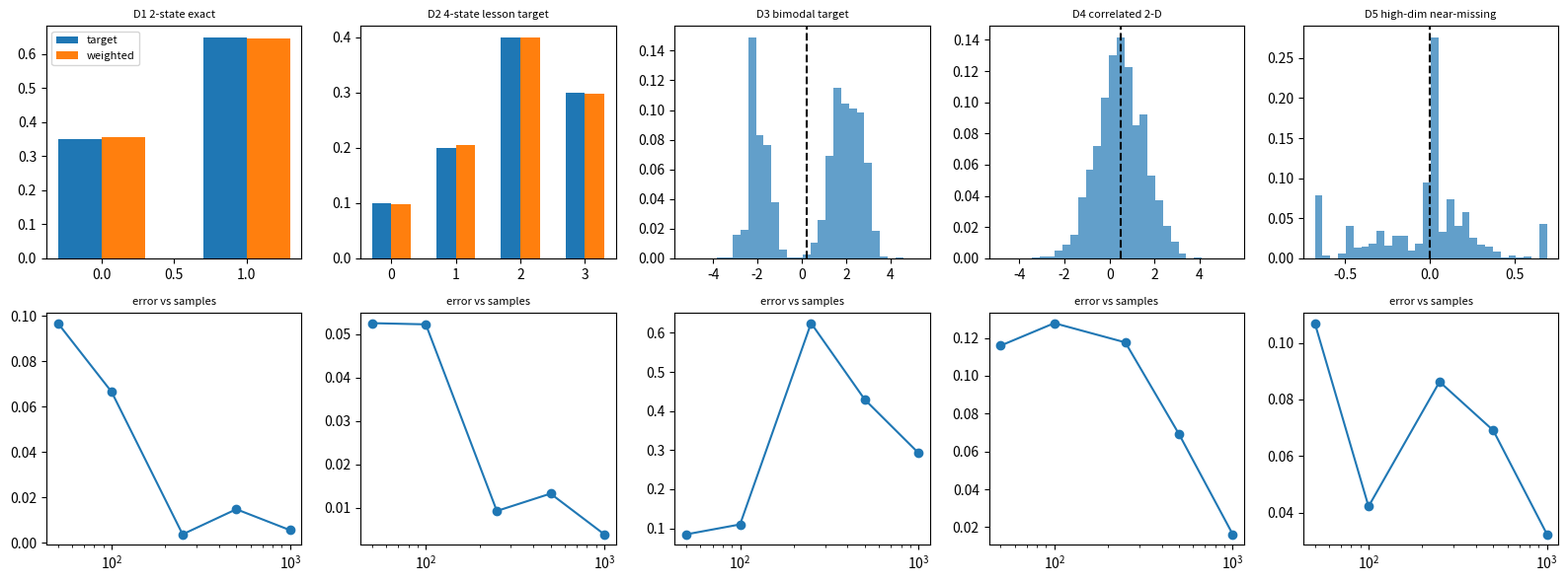

Generate this figure with matplotlib:
import math
import numpy as np
import matplotlib.pyplot as plt

SEED = 519
rng = np.random.default_rng(SEED)

def normalize(values):
    arr = np.asarray(values, dtype=float)
    total = arr.sum()
    if total <= 0:
        raise ValueError("probabilities must have positive mass")
    return arr / total

def effective_sample_size(weights):
    w = np.asarray(weights, dtype=float)
    total = w.sum()
    if total == 0:
        return 0.0
    normalized = w / total
    return 1.0 / np.sum(normalized ** 2)

def discrete_draw(probs, size, random_state):
    probs = normalize(probs)
    return random_state.choice(len(probs), size=size, p=probs)

def sample_from_proposal(rung, n, random_state):
    if rung["kind"] == "discrete":
        return discrete_draw(rung["proposal"], n, random_state)
    if rung["kind"] == "mixture_1d":
        flags = random_state.random(n) < rung["proposal_mix"]
        samples = np.empty(n)
        samples[flags] = random_state.normal(rung["proposal_means"][0], rung["proposal_scales"][0], flags.sum())
        samples[~flags] = random_state.normal(rung["proposal_means"][1], rung["proposal_scales"][1], (~flags).sum())
        return samples
    if rung["kind"] == "gaussian":
        return random_state.multivariate_normal(rung["proposal_mean"], rung["proposal_cov"], size=n)
    raise ValueError(rung["kind"])

def gaussian_pdf(x, mean, cov):
    x = np.atleast_2d(x)
    mean = np.asarray(mean)
    cov = np.asarray(cov)
    inv = np.linalg.inv(cov)
    diff = x - mean
    exponent = -0.5 * np.sum(diff @ inv * diff, axis=1)
    norm = np.sqrt(((2 * np.pi) ** len(mean)) * np.linalg.det(cov))
    return np.exp(exponent) / norm

def mixture_pdf_1d(x, means, scales, weights):
    x = np.asarray(x)
    density = np.zeros_like(x, dtype=float)
    for mean, scale, weight in zip(means, scales, weights):
        z = (x - mean) / scale
        density += weight * np.exp(-0.5 * z ** 2) / (np.sqrt(2 * np.pi) * scale)
    return density

def build_sampling_ladder():
    ladder = []
    ladder.append({"name": "D1 2-state exact", "kind": "discrete", "target": np.array([0.35, 0.65]), "proposal": np.array([0.5, 0.5]), "h": np.array([0.0, 1.0]), "truth": 0.65})
    ladder.append({"name": "D2 4-state lesson target", "kind": "discrete", "target": np.array([0.1, 0.2, 0.4, 0.3]), "proposal": np.ones(4) / 4, "h": np.arange(4), "truth": 1.9})
    ladder.append({"name": "D3 bimodal target", "kind": "mixture_1d", "target_means": [-2.0, 2.0], "target_scales": [0.45, 0.65], "target_weights": [0.45, 0.55], "proposal_means": [0.0, 0.0], "proposal_scales": [1.0, 2.0], "proposal_mix": 0.85, "truth": 0.2})
    ladder.append({"name": "D4 correlated 2-D", "kind": "gaussian", "target_mean": np.array([0.5, -0.5]), "target_cov": np.array([[1.0, 0.85], [0.85, 1.4]]), "proposal_mean": np.array([0.0, 0.0]), "proposal_cov": np.eye(2) * 2.5, "truth": 0.5})
    ladder.append({"name": "D5 high-dim near-missing", "kind": "gaussian", "target_mean": np.array([0.0, 1.0, -1.0, 0.5, -0.5]), "target_cov": np.diag([0.15, 0.4, 1.0, 2.0, 4.0]), "proposal_mean": np.zeros(5), "proposal_cov": np.diag([0.04, 0.2, 0.8, 1.0, 1.0]), "truth": 0.0})
    return ladder

def target_density(rung, x):
    if rung["kind"] == "discrete":
        return rung["target"][np.asarray(x, dtype=int)]
    if rung["kind"] == "mixture_1d":
        return mixture_pdf_1d(x, rung["target_means"], rung["target_scales"], rung["target_weights"])
    if rung["kind"] == "gaussian":
        return gaussian_pdf(x, rung["target_mean"], rung["target_cov"])
    raise ValueError(rung["kind"])

def proposal_density(rung, x):
    if rung["kind"] == "discrete":
        return rung["proposal"][np.asarray(x, dtype=int)]
    if rung["kind"] == "mixture_1d":
        return mixture_pdf_1d(x, rung["proposal_means"], rung["proposal_scales"], [rung["proposal_mix"], 1 - rung["proposal_mix"]])
    if rung["kind"] == "gaussian":
        return gaussian_pdf(x, rung["proposal_mean"], rung["proposal_cov"])
    raise ValueError(rung["kind"])

def summary_stat(rung, samples):
    if rung["kind"] == "discrete":
        return rung["h"][samples]
    if rung["kind"] == "mixture_1d":
        return samples
    return samples[:, 0]

def importance_estimate(target, proposal, h):
    target = normalize(target)
    proposal = normalize(proposal)
    if np.any((proposal == 0) & (target > 0)):
        raise ValueError("proposal has missing target support")
    weights = target / proposal
    estimate = float(np.sum(proposal * weights * h))
    ess = effective_sample_size(weights)
    return weights, estimate, ess

lesson_target = np.array([0.1, 0.2, 0.4, 0.3])
lesson_proposal = np.ones(4) / 4
lesson_h = np.arange(4)
ratios, estimate, ess = importance_estimate(lesson_target, lesson_proposal, lesson_h)
assert np.allclose(ratios, [0.4, 0.8, 1.6, 1.2])
assert abs(estimate - 1.9) < 1e-12
assert ess < 4.0
print("ratios", ratios)
print("estimate", estimate)
print("ESS", ess)

def rejection_sample(target, proposal, n, random_state):
    target = normalize(target)
    proposal = normalize(proposal)
    ratios = target / proposal
    envelope = float(np.max(ratios))
    accepted = []
    attempts = 0
    while len(accepted) < n:
        candidate = random_state.choice(len(proposal), p=proposal)
        accept_prob = target[candidate] / (envelope * proposal[candidate])
        attempts += 1
        if random_state.random() < accept_prob:
            accepted.append(candidate)
    return np.array(accepted), envelope, n / attempts

samples, envelope, observed_acceptance = rejection_sample(lesson_target, lesson_proposal, 200, rng)
expected_acceptance = 1.0 / envelope
assert abs(envelope - 1.6) < 1e-12
assert abs(expected_acceptance - 0.625) < 1e-12
print("M", envelope)
print("expected acceptance", expected_acceptance)
print("observed acceptance", observed_acceptance)

ladder = build_sampling_ladder()
for i, rung in enumerate(ladder, start=1):
    preview = sample_from_proposal(rung, 6, rng)
    print(i, rung["name"], "kind=", rung["kind"])
    print("sample", np.asarray(preview))

sizes = [50, 100, 250, 500, 1000]
rows = []
traces = {}
for rung in ladder:
    samples = sample_from_proposal(rung, sizes[-1], rng)
    target = target_density(rung, samples)
    proposal = proposal_density(rung, samples)
    weights = target / np.maximum(proposal, 1e-300)
    stat = summary_stat(rung, samples)
    estimates = []
    errors = []
    for n in sizes:
        w = weights[:n]
        y = stat[:n]
        estimate_n = float(np.sum(w * y) / np.sum(w))
        estimates.append(estimate_n)
        errors.append(abs(estimate_n - rung["truth"]))
    ess = effective_sample_size(weights)
    rows.append((rung["name"], errors[-1], ess))
    traces[rung["name"]] = {"samples": samples, "weights": weights, "errors": errors, "estimates": estimates}
print("rung | abs expectation error | ESS")
for row in rows:
    print(f"{row[0]} | {row[1]:.4f} | {row[2]:.1f}")

fig, axes = plt.subplots(2, 5, figsize=(16, 6))
for ax, rung in zip(axes[0], ladder):
    info = traces[rung["name"]]
    samples = info["samples"]
    weights = info["weights"]
    if rung["kind"] == "discrete":
        states = np.arange(len(rung["target"]))
        weighted = np.bincount(samples, weights=weights, minlength=len(states))
        weighted = weighted / weighted.sum()
        ax.bar(states - 0.15, rung["target"], width=0.3, label="target")
        ax.bar(states + 0.15, weighted, width=0.3, label="weighted")
    else:
        values = summary_stat(rung, samples)
        ax.hist(values, bins=30, weights=weights / weights.sum(), alpha=0.7)
        ax.axvline(rung["truth"], color="black", linestyle="--")
    ax.set_title(rung["name"], fontsize=8)
for ax, rung in zip(axes[1], ladder):
    ax.plot(sizes, traces[rung["name"]]["errors"], marker="o")
    ax.set_xscale("log")
    ax.set_title("error vs samples", fontsize=8)
axes[0, 0].legend(fontsize=8)
fig.tight_layout()
plt.show()

d5 = ladder[-1]
bad = dict(d5)
bad["proposal_cov"] = np.diag([0.01, 0.05, 0.2, 0.2, 0.2])
good = dict(d5)
good["proposal_cov"] = d5["target_cov"] * 2.5
for label, rung in [("bad near-missing", bad), ("fixed heavy-tailed", good)]:
    samples = sample_from_proposal(rung, 1500, rng)
    weights = target_density(d5, samples) / np.maximum(proposal_density(rung, samples), 1e-300)
    estimate = np.sum(weights * samples[:, 0]) / np.sum(weights)
    error = abs(estimate - d5["truth"])
    print(label, "error=", round(float(error), 4), "ESS=", round(effective_sample_size(weights), 1))

# Your code here

# Your code here

# Your code here
